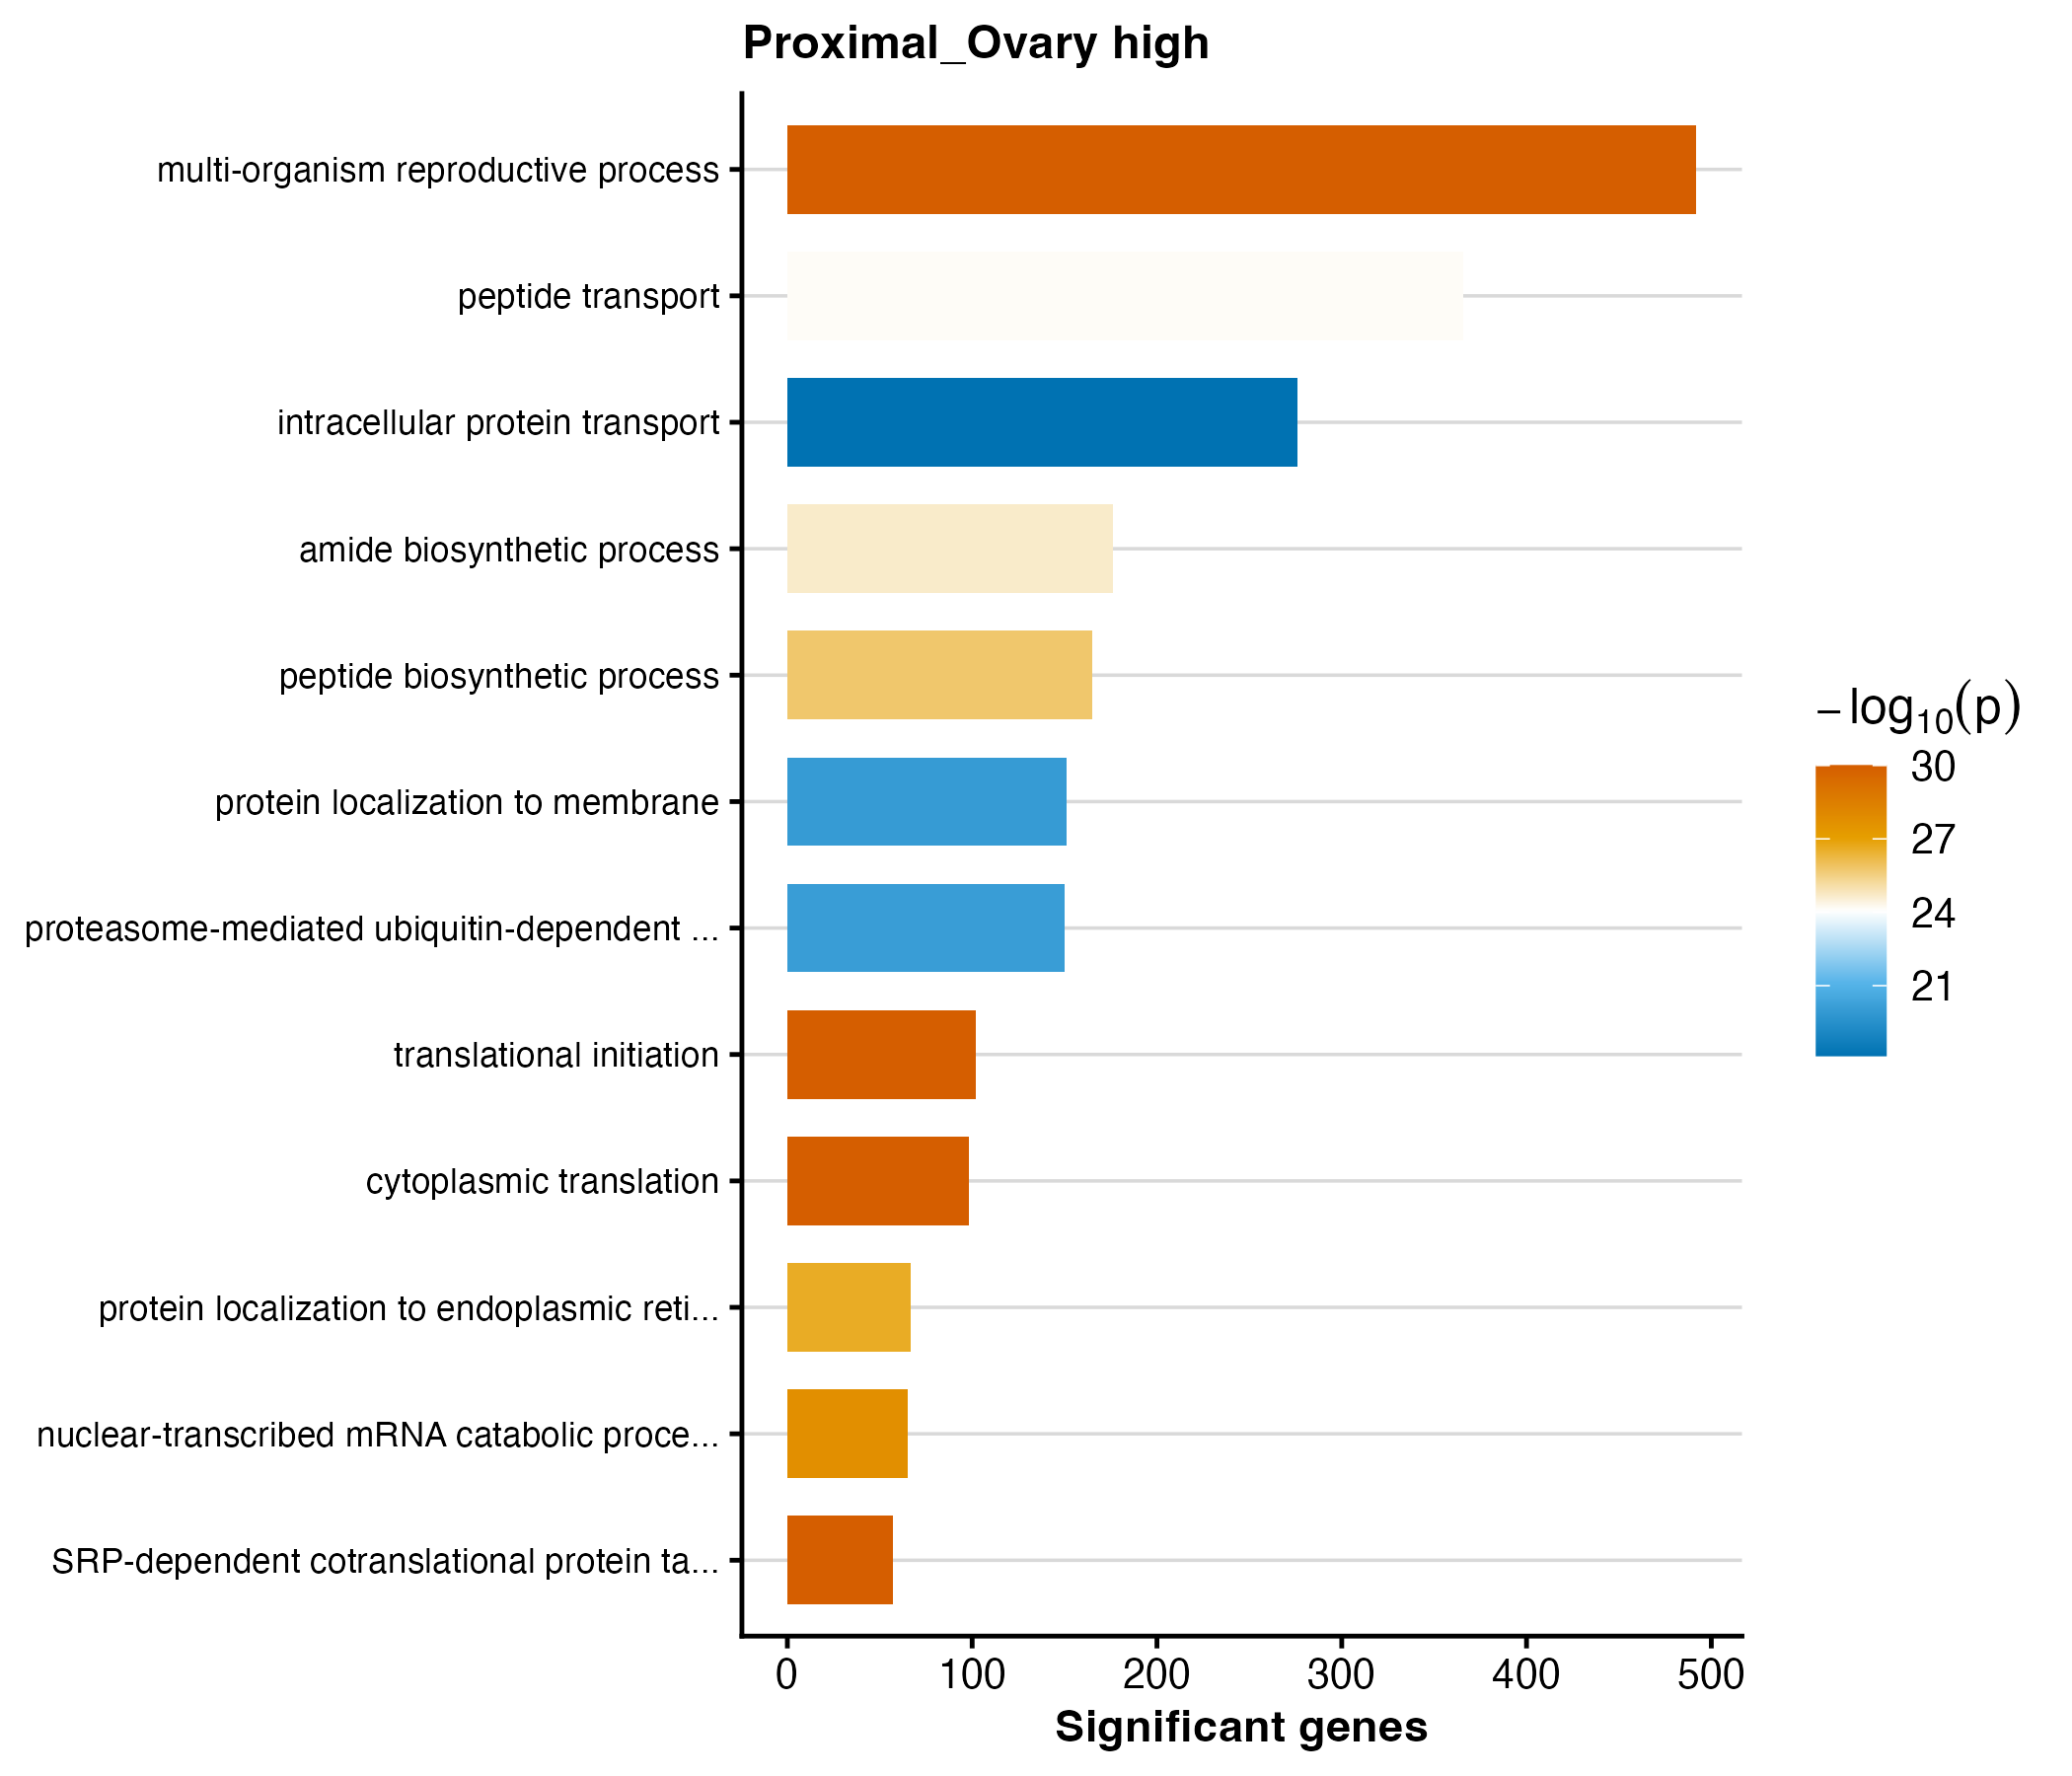

The data file committed next to this chart (first rows):
GO.ID	Term	Annotated	Significant	Expected	weight01_fisher	p_value
GO:0002181	cytoplasmic translation	118	98	25.36	< 1e-30	9.999999999999999e-31
GO:0044703	multi-organism reproductive process	1448	492	311.2	< 1e-30	9.999999999999999e-31
GO:0006614	SRP-dependent cotranslational protein ta…	63	57	13.54	< 1e-30	9.999999999999999e-31
GO:0006413	translational initiation	142	102	30.52	< 1e-30	9.999999999999999e-31
GO:0000184	nuclear-transcribed mRNA catabolic proce…	83	65	17.84	1.9e-28	1.9000000000000003e-28
GO:0070972	protein localization to endoplasmic reti…	87	67	18.7	2.5e-27	2.5e-27
GO:0043043	peptide biosynthetic process	392	165	84.24	1.7e-26	1.7e-26
GO:0043604	amide biosynthetic process	418	176	89.83	2.1e-25	2.1e-25
GO:0015833	peptide transport	1019	366	219	7.0e-25	6.9999999999999995e-25
GO:0043161	proteasome-mediated ubiquitin-dependent …	295	150	63.39	7.9e-21	7.9e-21
GO:0072657	protein localization to membrane	367	151	78.87	1.0e-20	1e-20
GO:0006886	intracellular protein transport	689	276	148.1	7.4e-19	7.4e-19
